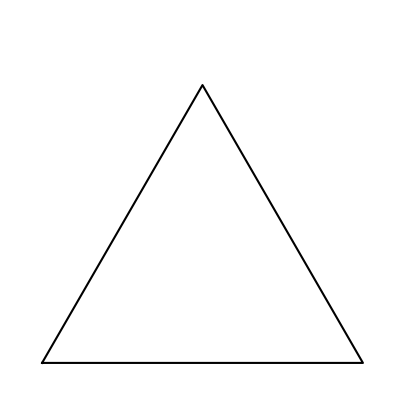

Write the Python code that produced this figure. (Note: this script raises an exception after producing the figure.)
# -*- coding: utf-8 -*-
import argparse
import random
import numpy as np
import sys
import matplotlib.pyplot as plt
import matplotlib.animation as animation

plt.figure(num=None, figsize=(5, 5), dpi=80, facecolor='w', edgecolor='k')
plt.gca().set_aspect('equal', adjustable='box')
plt.xlim(-0.1, 1.1)
plt.ylim(-0.1, 1.1)
plt.tick_params(labelbottom="off",bottom="off")
plt.tick_params(labelleft="off",left="off")
plt.xticks([])
plt.yticks([])
plt.axis('off')

# edges for triangle
bottom_left = [0.0, 0.0]
bottom_right = [1.0, 0.0]
top = [0.5, np.sqrt(3.0) / 2.0]
edge = np.array([bottom_left, bottom_right, top, bottom_left])
plt.plot(edge[:,0], edge[:,1], "k")
height = np.sqrt(3.0) / 2.0

def bc2xy(data):
    if len(data) > 3 or len(data) < 2:
        raise ValueError("data can only contain 3 or 2 elements")
    elif len(data) == 3 and sum(data) != 1.0:
        raise ValueError("given 3 elements, the sum must be 1.0")
    elif sum(data) > 1.0:
        raise ValueError("given 2 elements, the sum must be less than 1.0")

    y = data[0] * height
    shift = data[0] / 2.0
    x = shift + 1.0 - data[0] - data[1]
    return x,y


def plot(data):
    plt.plot(*bc2xy(data), 'o')

def show():
    plt.show()


if __name__ == '__main__':
    
    add_main_ax()
    plt.show()
